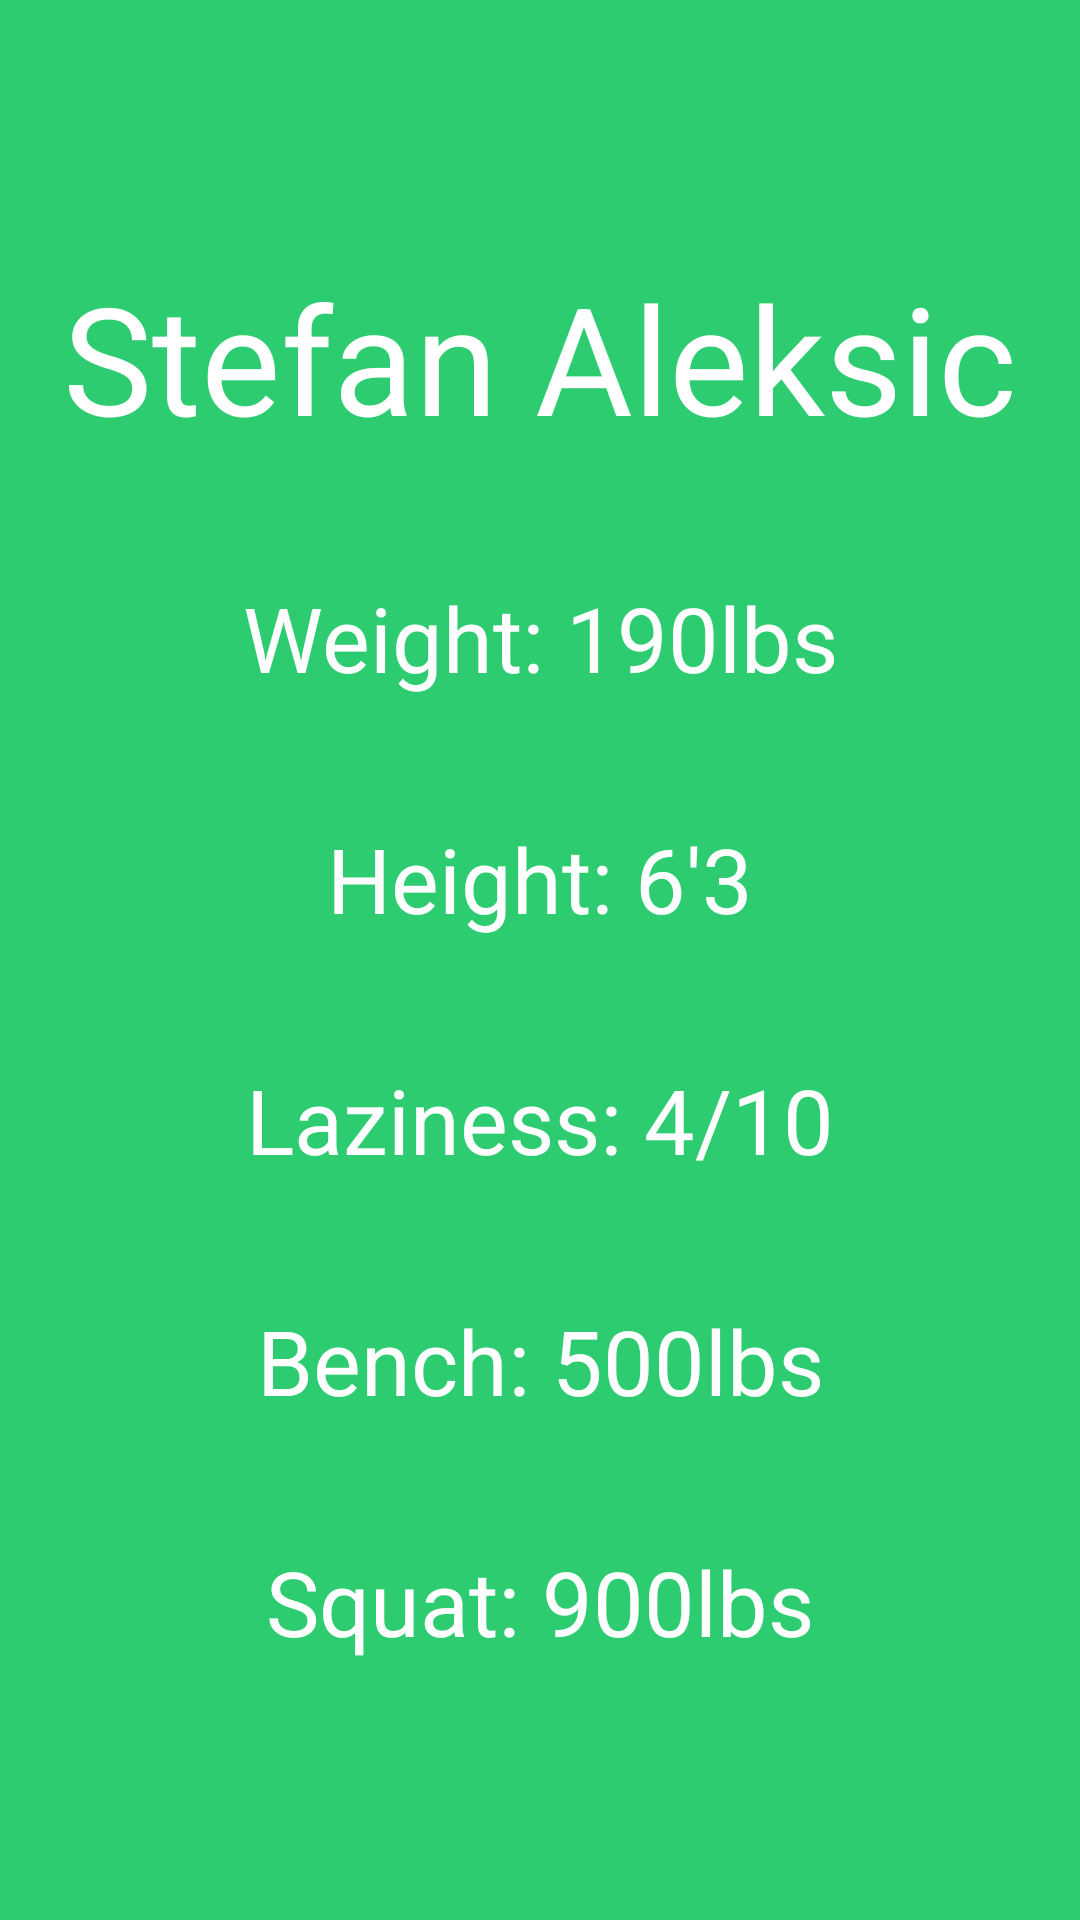

The Android layout XML behind this screen, and the referenced resources:
<!-- AndroidManifest.xml: application theme MyTheme -->
<!-- res/layout/activity_pig_profile.xml -->
<LinearLayout xmlns:android="http://schemas.android.com/apk/res/android"
    xmlns:tools="http://schemas.android.com/tools"
    android:layout_width="match_parent"
    android:layout_height="match_parent"
    android:orientation="vertical"
    android:background="@color/green"
    android:gravity="center"
    tools:context="dwai.piggy.Profile">
    <TextView
        android:layout_width="match_parent"
        android:layout_height="wrap_content"
        android:textColor="@color/white"
        android:textSize="50sp"
        android:gravity="center"
        android:text = "Stefan Aleksic"
        />
    <TextView
        android:layout_width="match_parent"
        android:layout_height="wrap_content"
        android:layout_marginTop="40dp"
        android:text = "Weight: 190lbs"
        android:gravity="center"
        android:textColor="@color/white"
        android:textSize="30sp"
        />
    <TextView
        android:layout_width="match_parent"
        android:layout_height="wrap_content"
        android:layout_marginTop="40dp"
        android:gravity="center"
        android:text = "Height: 6'3"
        android:textColor="@color/white"

        android:textSize="30sp"
        />
    <TextView
        android:layout_width="match_parent"
        android:layout_height="wrap_content"
        android:layout_marginTop="40dp"
        android:gravity="center"
        android:textColor="@color/white"
        android:text = "Laziness: 4/10"
        android:textSize="30sp"
        />
    <TextView
        android:layout_width="match_parent"
        android:layout_height="wrap_content"
        android:layout_marginTop="40dp"
        android:gravity="center"
        android:textColor="@color/white"
        android:text = "Bench: 500lbs"
        android:textSize="30sp"
        />
    <TextView
        android:layout_width="match_parent"
        android:layout_height="wrap_content"
        android:layout_marginTop="40dp"
        android:gravity="center"
        android:textColor="@color/white"
        android:text = "Squat: 900lbs"
        android:textSize="30sp"
        />
</LinearLayout>
<!-- resources referenced by this layout -->
<resources>
  <color name="green">#2ecc71</color>
  <color name="white">#fff</color>
  <style name="MyTheme" parent="@android:style/Theme.Holo.Light">
          <item name="android:actionBarStyle">@style/MyActionBar</item>
      </style>
  <style name="MyActionBar" parent="@android:style/Widget.Holo.Light.ActionBar">
          <item name="android:background">@color/white</item>
      </style>
</resources>
